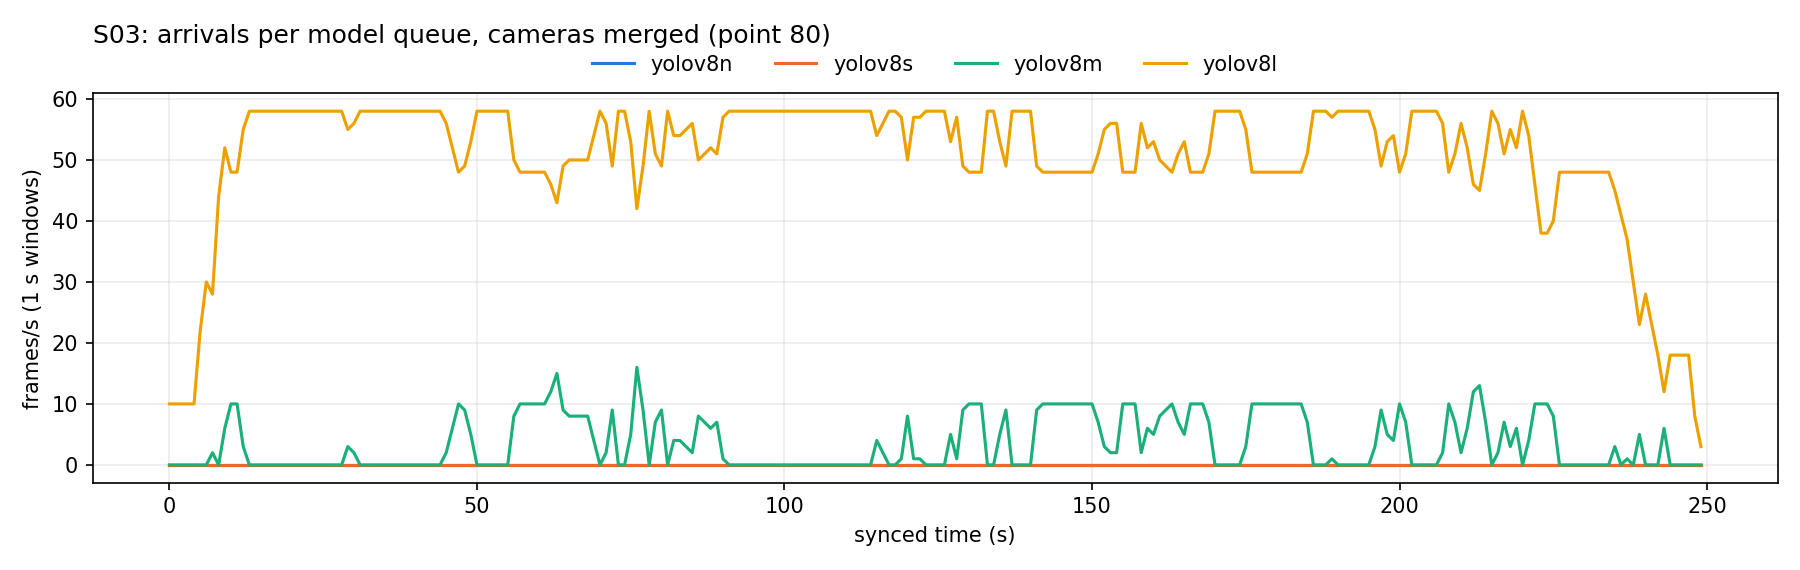

The data file committed next to this chart (first rows):
window_start_synced_s, yolov8n, yolov8s, yolov8m, yolov8l, total
0.0, 0.0, 0.0, 0.0, 10.0, 10.0
1.0, 0.0, 0.0, 0.0, 10.0, 10.0
2.0, 0.0, 0.0, 0.0, 10.0, 10.0
3.0, 0.0, 0.0, 0.0, 10.0, 10.0
4.0, 0.0, 0.0, 0.0, 10.0, 10.0
5.0, 0.0, 0.0, 0.0, 22.0, 22.0
6.0, 0.0, 0.0, 0.0, 30.0, 30.0
7.0, 0.0, 0.0, 2.0, 28.0, 30.0
8.0, 0.0, 0.0, 0.0, 44.0, 44.0
9.0, 0.0, 0.0, 6.0, 52.0, 58.0
10.0, 0.0, 0.0, 10.0, 48.0, 58.0
11.0, 0.0, 0.0, 10.0, 48.0, 58.0
12.0, 0.0, 0.0, 3.0, 55.0, 58.0
13.0, 0.0, 0.0, 0.0, 58.0, 58.0
14.0, 0.0, 0.0, 0.0, 58.0, 58.0
15.0, 0.0, 0.0, 0.0, 58.0, 58.0
16.0, 0.0, 0.0, 0.0, 58.0, 58.0
17.0, 0.0, 0.0, 0.0, 58.0, 58.0
18.0, 0.0, 0.0, 0.0, 58.0, 58.0
19.0, 0.0, 0.0, 0.0, 58.0, 58.0
20.0, 0.0, 0.0, 0.0, 58.0, 58.0
21.0, 0.0, 0.0, 0.0, 58.0, 58.0
22.0, 0.0, 0.0, 0.0, 58.0, 58.0
23.0, 0.0, 0.0, 0.0, 58.0, 58.0
24.0, 0.0, 0.0, 0.0, 58.0, 58.0
25.0, 0.0, 0.0, 0.0, 58.0, 58.0
26.0, 0.0, 0.0, 0.0, 58.0, 58.0
27.0, 0.0, 0.0, 0.0, 58.0, 58.0
28.0, 0.0, 0.0, 0.0, 58.0, 58.0
29.0, 0.0, 0.0, 3.0, 55.0, 58.0
30.0, 0.0, 0.0, 2.0, 56.0, 58.0
31.0, 0.0, 0.0, 0.0, 58.0, 58.0
32.0, 0.0, 0.0, 0.0, 58.0, 58.0
33.0, 0.0, 0.0, 0.0, 58.0, 58.0
34.0, 0.0, 0.0, 0.0, 58.0, 58.0
35.0, 0.0, 0.0, 0.0, 58.0, 58.0
36.0, 0.0, 0.0, 0.0, 58.0, 58.0
37.0, 0.0, 0.0, 0.0, 58.0, 58.0
38.0, 0.0, 0.0, 0.0, 58.0, 58.0
39.0, 0.0, 0.0, 0.0, 58.0, 58.0
40.0, 0.0, 0.0, 0.0, 58.0, 58.0
41.0, 0.0, 0.0, 0.0, 58.0, 58.0
42.0, 0.0, 0.0, 0.0, 58.0, 58.0
43.0, 0.0, 0.0, 0.0, 58.0, 58.0
44.0, 0.0, 0.0, 0.0, 58.0, 58.0
45.0, 0.0, 0.0, 2.0, 56.0, 58.0
46.0, 0.0, 0.0, 6.0, 52.0, 58.0
47.0, 0.0, 0.0, 10.0, 48.0, 58.0
48.0, 0.0, 0.0, 9.0, 49.0, 58.0
49.0, 0.0, 0.0, 5.0, 53.0, 58.0
50.0, 0.0, 0.0, 0.0, 58.0, 58.0
51.0, 0.0, 0.0, 0.0, 58.0, 58.0
52.0, 0.0, 0.0, 0.0, 58.0, 58.0
53.0, 0.0, 0.0, 0.0, 58.0, 58.0
54.0, 0.0, 0.0, 0.0, 58.0, 58.0
55.0, 0.0, 0.0, 0.0, 58.0, 58.0
56.0, 0.0, 0.0, 8.0, 50.0, 58.0
57.0, 0.0, 0.0, 10.0, 48.0, 58.0
58.0, 0.0, 0.0, 10.0, 48.0, 58.0
59.0, 0.0, 0.0, 10.0, 48.0, 58.0
... 190 more rows
